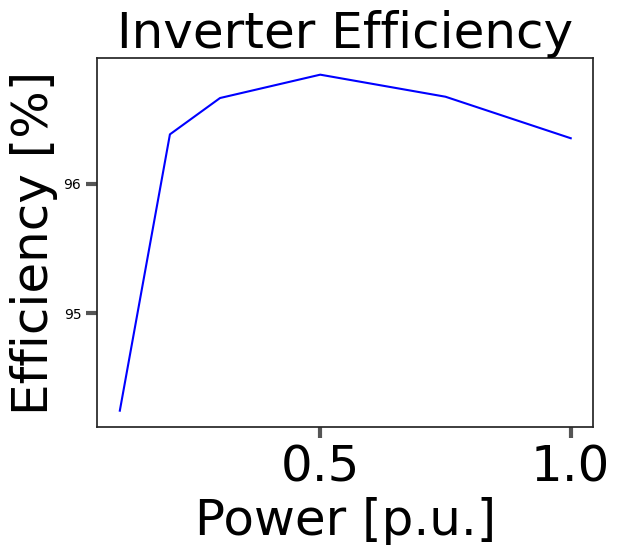

This chart was generated by the following Python code:
import matplotlib.pyplot as plt
plt.style.use('ggplot')
import datetime


# CARICO corresponds to the buses that we would like to monitor
# carico = ["Headquarters", "Slow", "Mazzocchio", "Celi", "Storage", "Fast", "Croci", "PV185", "PV60", "altroSCOV"]

plt.rcParams["axes.edgecolor"]= "0.15"
plt.rcParams["axes.linewidth"]= 1.25
plt.rcParams['axes.facecolor'] = 'w'
plt.tick_params(width=3, length=8)

font1 = {'family':'Times New Roman','color':'black','size':48}
font2 = {'family':'Times New Roman','color':'black','size':36}
font3 = {'family':'Times New Roman','color':'black','size':36}

x=[0.1, 0.2, 0.3, 0.5, 0.75, 1]
y=[94.25, 96.38, 96.66, 96.84, 96.67, 96.35]
f=36

plt.rcParams['axes.facecolor'] = 'w'
plt.plot(x, y, color="b")

plt.xticks(fontsize=f, color="black", fontname="Times New Roman")
plt.yticks(fontsize=f, color="black", font="Times New Roman")
plt.title("Inverter Efficiency", fontdict = font2)
plt.xlabel('Power [p.u.]', fontdict = font3)
plt.ylabel("Efficiency [%]", fontdict = font3)

plt.rc('font', size=36)



plt.show() #show graph
